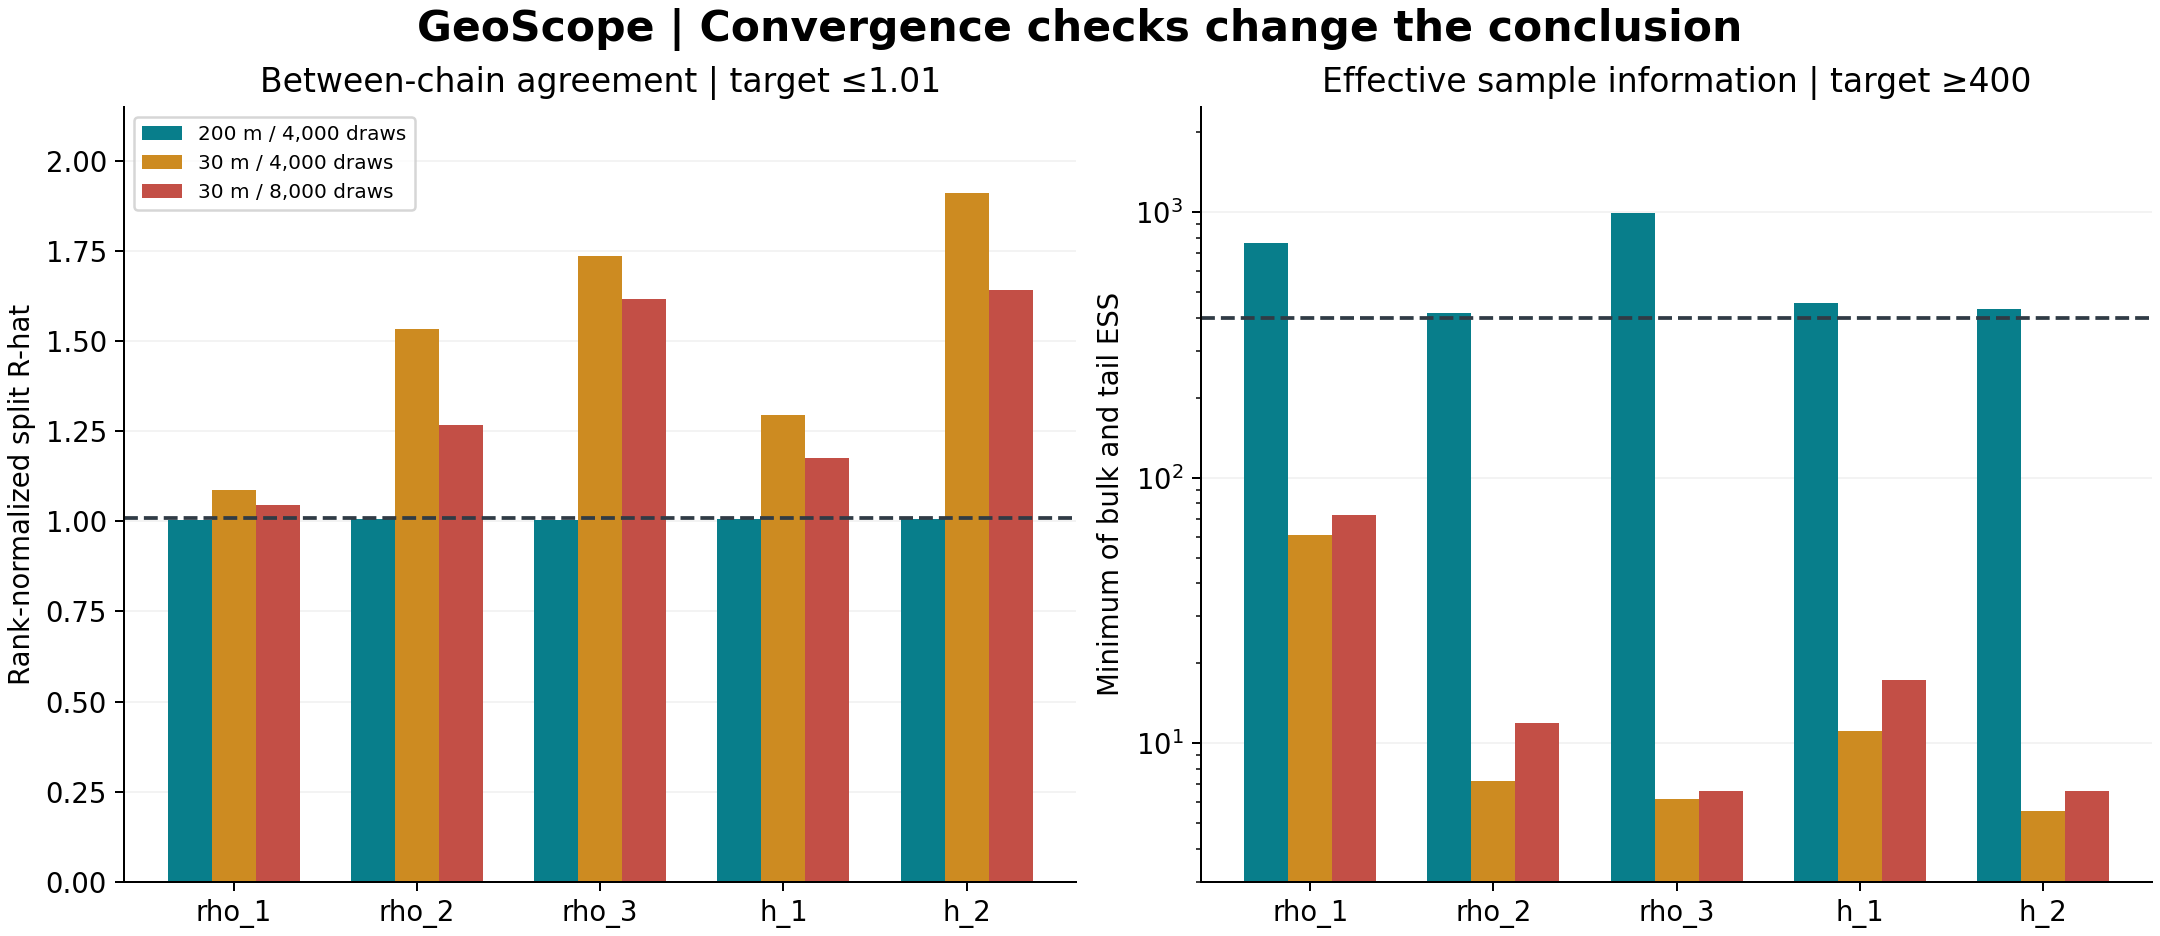

Data behind this chart, as committed beside it:
case, draws_per_chain, chains, max_rhat, min_bulk_ess, min_tail_ess, min_acceptance, max_acceptance, status
200m_4000, 4000, 4, 1.006, 623.8, 417.5, 0.2525, 0.2855, diagnostics_passed
30m_4000, 4000, 4, 1.909, 5.575, 27.18, 0.0055, 0.0425, inconclusive_sampling
30m_8000, 8000, 4, 1.642, 6.614, 12.17, 0.0085, 0.04088, inconclusive_sampling
